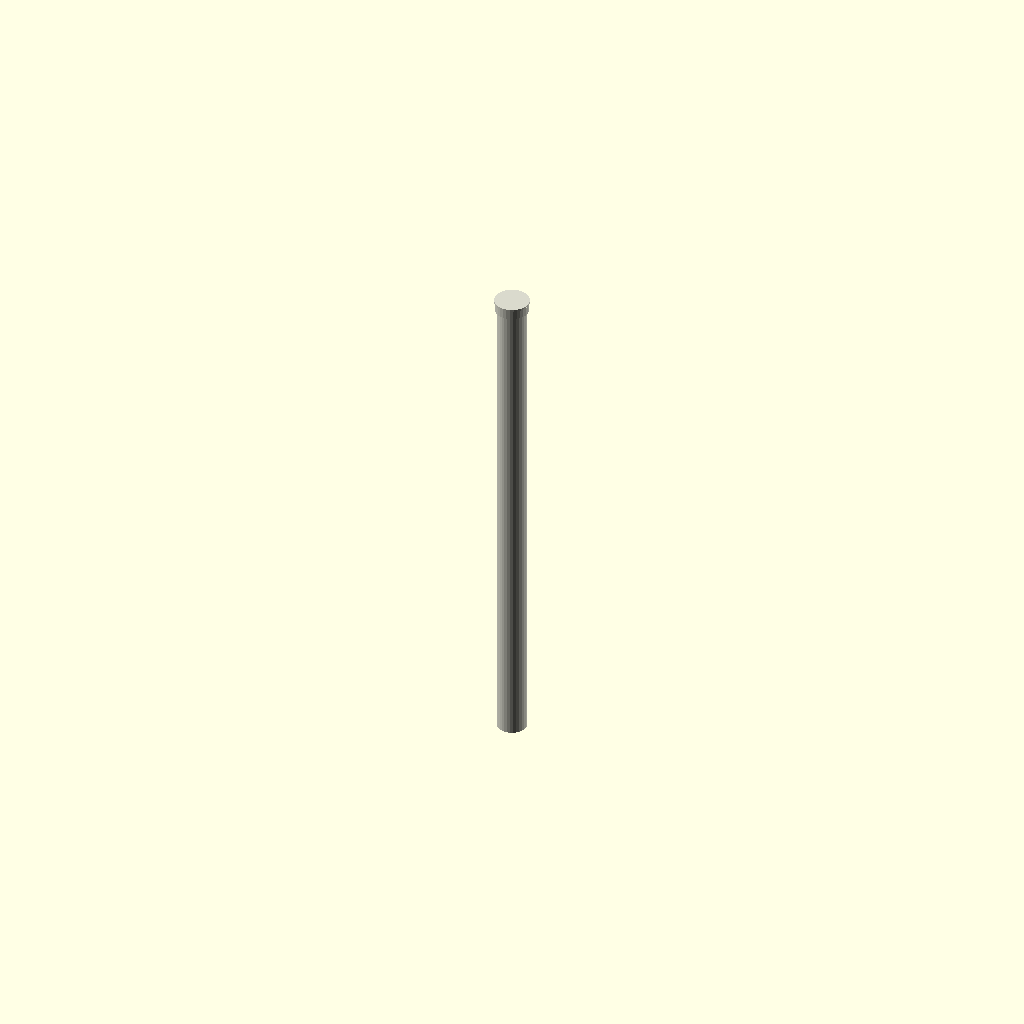
Cell 1 — every parameter at its default value.
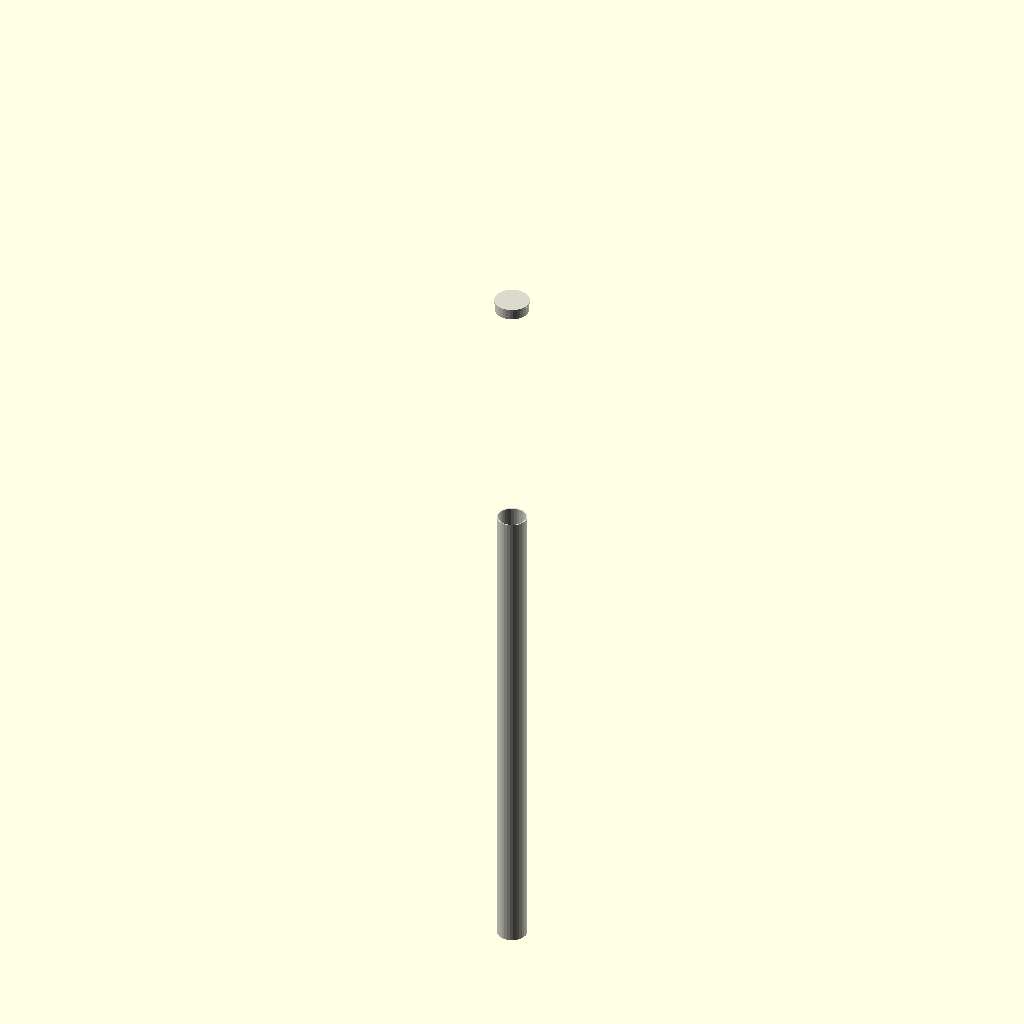
Cell 2: the same model with center = 1.
All cells are drawn from one camera (rotation 55°, 0°, 25°, orthographic, colour scheme Cornfield), so only the parameter changes between them.
OpenSCAD source file results/nopscadlib/ablations/no_multiview/scad/ht_pipe__HT_90_pipe_1500.scad:
// Parameters
nominal_diameter_mm = 90; //[45:180:1]
length_mm = 1500; //[750:3000:10]
wall_thickness_mm = 3.2; //[1.6:6.4:0.1]
include_end_fitting = 1; //[0:1:1]
center = 0; //[0:1:1]
fit_overlap_mm = 1; //[0.5:2:0.1]
fitting_length_mm = 35; //[15:70:1]
fitting_od_extra_mm = 6; //[2:15:0.5]
fitting_wall_extra_mm = 1.2; //[0.2:3:0.1]
fitting_stop_ring_len_mm = 6; //[2:15:0.5]
fitting_stop_ring_extra_mm = 2; //[0.5:6:0.5]

// HT Pipe - complete geometry
module ht_pipe() {
  color([0.85, 0.85, 0.8]) {
    // Pipe body
    difference() {
      cylinder(h=length_mm, r=nominal_diameter_mm/2, center=center == 1);
      translate([0, 0, wall_thickness_mm])
        cylinder(h=length_mm, r=nominal_diameter_mm/2 - wall_thickness_mm, center=center == 1);
    }
    
    // End fitting detail
    if (include_end_fitting == 1) {
      translate([0, 0, length_mm - fit_overlap_mm]) {
        difference() {
          cylinder(h=fitting_length_mm, r=nominal_diameter_mm/2 + fitting_od_extra_mm, center=false);
          cylinder(h=fitting_length_mm, r=nominal_diameter_mm/2 - wall_thickness_mm, center=false);
        }
        // Stop ring
        translate([0, 0, fitting_length_mm - fitting_stop_ring_len_mm])
          cylinder(h=fitting_stop_ring_len_mm, r=nominal_diameter_mm/2 + fitting_od_extra_mm + fitting_stop_ring_extra_mm, center=false);
      }
    }
  }
}

// Assembly
module assembly() {
  ht_pipe();
}

assembly();
Customizer parameters (derived from the source; name, type, default, range or options):
nominal_diameter_mm: number, default 90, range 1 to 45, step 180
length_mm: number, default 1500, range 10 to 750, step 3000
wall_thickness_mm: number, default 3.2, range 0.1 to 1.6, step 6.4
include_end_fitting: number, default 1, range 0 to 1, step 1
center: number, default 0, range 0 to 1, step 1
fit_overlap_mm: number, default 1, range 0.1 to 0.5, step 2
fitting_length_mm: number, default 35, range 1 to 15, step 70
fitting_od_extra_mm: number, default 6, range 0.5 to 2, step 15
fitting_wall_extra_mm: number, default 1.2, range 0.1 to 0.2, step 3
fitting_stop_ring_len_mm: number, default 6, range 0.5 to 2, step 15
fitting_stop_ring_extra_mm: number, default 2, range 0.5 to 0.5, step 6
